Run: headless pygame with SDL's dummy video driver; simulated clock (each Clock.tick advances the game by its frame time, no real sleeping); random seed 0; keys injected as events and as key.get_pressed() state; no mouse input.
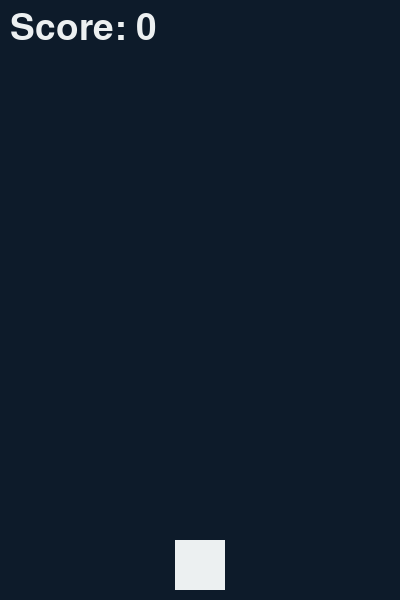
Frame 1 of 3 · flips 1–60 · no input
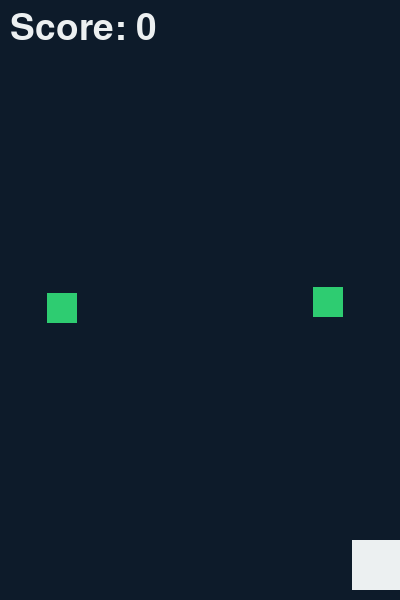
Frame 2 of 3 · flips 61–180 · tapped SPACE, RETURN · held RIGHT (→), D
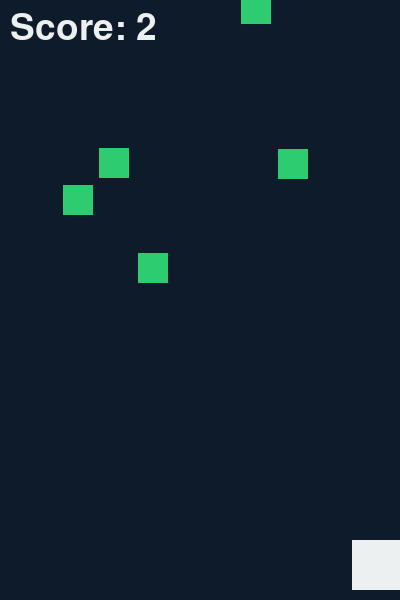
Frame 3 of 3 · flips 181–300 · held DOWN (↓), S

The pygame program that drew these frames:

import pygame
import random
import sys

# Initialize Pygame
pygame.init()

# Set up display
WIDTH, HEIGHT = 400, 600
screen = pygame.display.set_mode((WIDTH, HEIGHT))
pygame.display.set_caption("Don't Catch the Falling Blocks")

# Set up colors
WHITE = (13, 27, 42)      # New background color (Dark Navy)
RED = (46, 204, 113)      # New falling block color (Emerald Green)
BLACK = (236, 240, 241)   # New player & score color (Light Gray)

# Set up player
player_width, player_height = 50, 50
player_x = WIDTH // 2 - player_width // 2
player_y = HEIGHT - player_height - 10
player_speed = 3

# Set up falling blocks
block_width, block_height = 30, 30
block_speed = 3
blocks = []

# Set up the clock for FPS
clock = pygame.time.Clock()

# Set up font for text
font = pygame.font.SysFont(None, 55)

def display_message(message, color, y_offset=0):
    text = font.render(message, True, color)
    text_rect = text.get_rect(center=(WIDTH // 2, HEIGHT // 2 + y_offset))
    screen.blit(text, text_rect)

def spawn_block():
    block_x = random.randint(0, WIDTH - block_width)
    block_y = random.randint(-100, -block_height)
    return [block_x, block_y]

def main():
    global player_x
    running = True
    score = 0

    while running:
        screen.fill(WHITE)

        for event in pygame.event.get():
            if event.type == pygame.QUIT:
                pygame.quit()
                sys.exit()

        # Move player based on key presses
        keys = pygame.key.get_pressed()
        if keys[pygame.K_LEFT] and player_x > 0:
            player_x -= player_speed
        if keys[pygame.K_RIGHT] and player_x < WIDTH - player_width:
            player_x += player_speed

        # Move, draw, and check blocks
        for block in blocks[:]:
            block[1] += block_speed
            if block[1] > HEIGHT:
                blocks.remove(block)
                score += 1
            
            # Draw the block BEFORE checking for collision
            pygame.draw.rect(screen, RED, (block[0], block[1], block_width, block_height))
            
            # Now, check for collision
            if (block[0] < player_x + player_width and block[0] + block_width > player_x) and \
               (block[1] < player_y + player_height and block[1] + block_height > player_y):
                
                display_message("Game Over!", (255, 0, 0), -50)
                display_message(f"Score: {score}", (255, 0, 0), 50)
                pygame.display.update()
                pygame.time.wait(2000)
                return

        # Add new blocks every 30 frames
        if random.randint(1, 30) == 1:
            blocks.append(spawn_block())

        # Draw player
        pygame.draw.rect(screen, BLACK, (player_x, player_y, player_width, player_height))

        # Display score during gameplay
        # We need to render the score on top of the blocks, so we call it again here.
        score_text = font.render(f"Score: {score}", True, BLACK)
        screen.blit(score_text, (10, 10))

        # Update the display
        pygame.display.update()

        # Frame rate
        clock.tick(60)

if __name__ == "__main__":
    main()
